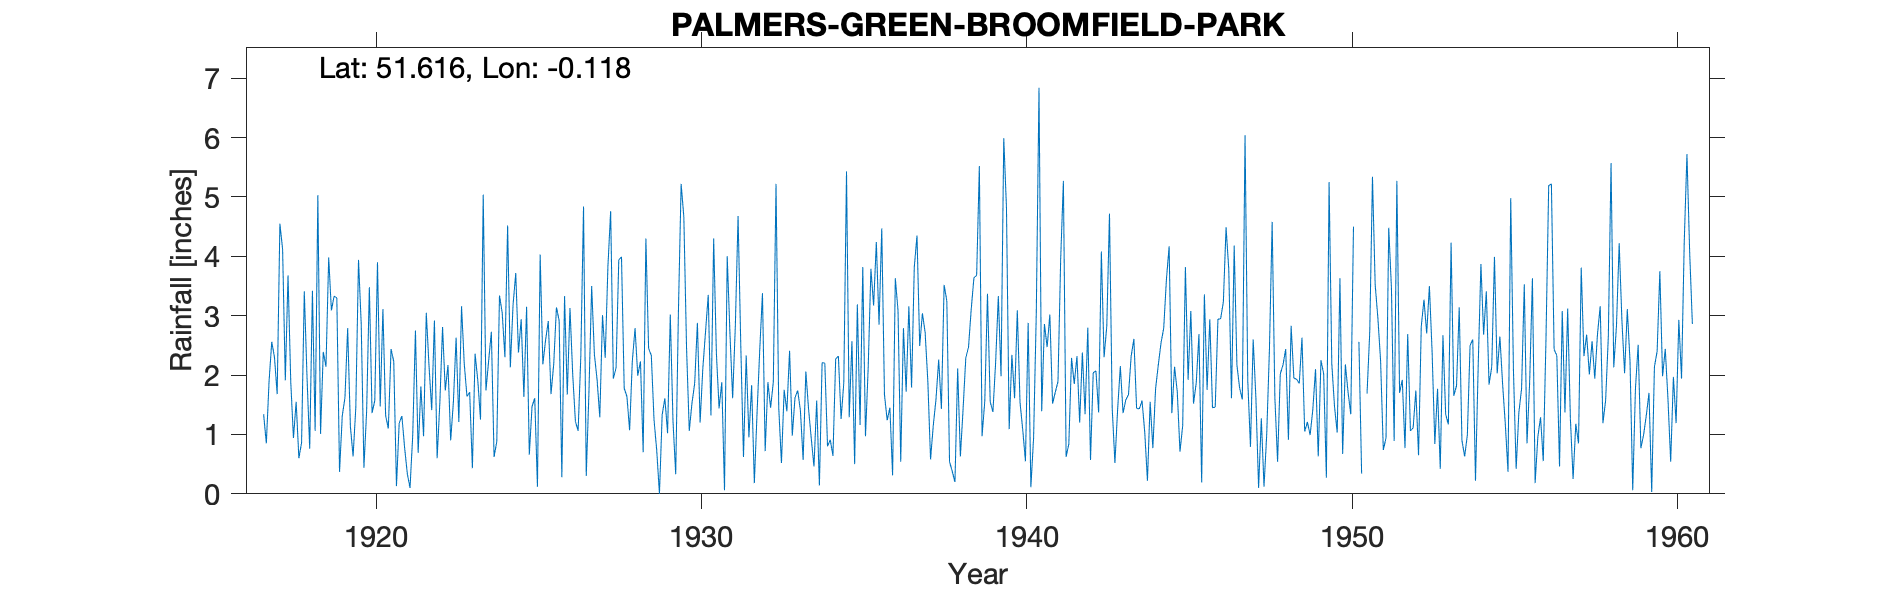

Source data for this figure (header and first rows):
PALMERS-GREEN-BROOMFIELD-PARK, , , , , , , , , , , , , , , , , , , , , , , 
Grid ref, TQ304925, Long, -0.118, Lat, 51.62, Elevation, 136, ft., , , , , , , , , , , , , , , 
Station no, 886, , , , , , , , , , , , , , , , , , , , , , 
, 1910, 1911, 1912, 1913, 1914, 1915, 1916, 1917, 1918, 1919, 1920, 1921, 1922, 1923, 1924, 1925, 1926, 1927, 1928, 1929, 1930, 1931, 1932
January, , , , , , , , 1.34, 1.55, 3.98, 2.86, 2.23, 3.05, 1.21, 2.73, 1.63, 3.14, 1.72, 3.99, 1.25, 2.45, 1.44, 1.83
February, , , , , , , , 0.85, 0.6, 3.09, 0.44, 0.13, 2.16, 3.16, 0.62, 3.15, 2.92, 3.5, 1.78, 0.73, 1.06, 1.88, 0.18
March, , , , , , , , 1.89, 0.86, 3.33, 1.4, 1.19, 1.41, 2.19, 0.88, 0.66, 0.28, 2.35, 1.64, 0, 1.53, 0.06, 1.36
April, , , , , , , , 2.56, 3.41, 3.3, 3.48, 1.31, 2.92, 1.64, 3.34, 1.47, 3.33, 1.92, 1.07, 1.33, 1.86, 4, 2.43
May, , , , , , , , 2.3, 1.97, 0.37, 1.36, 0.78, 0.6, 1.71, 3.05, 1.61, 1.67, 1.29, 2.24, 1.61, 2.88, 2.71, 3.38
June, , , , , , , , 1.68, 0.76, 1.31, 1.57, 0.34, 1.53, 0.43, 2.3, 0.12, 3.13, 3.01, 2.79, 1.02, 1.2, 1.61, 0.72
July, , , , , , , , 4.55, 3.42, 1.62, 3.9, 0.1, 2.81, 2.36, 4.52, 4.03, 2.02, 2.29, 1.99, 3.02, 2.11, 2.84, 1.88
August, , , , , , , , 4.12, 1.06, 2.79, 1.47, 0.99, 1.74, 1.91, 2.13, 2.18, 1.22, 3.84, 2.23, 1.22, 2.73, 4.68, 1.45
September, , , , , , , , 1.91, 5.03, 1.14, 3.11, 2.75, 2.17, 1.25, 3.18, 2.59, 1.06, 4.76, 0.7, 0.33, 3.35, 2.5, 1.88
October, , , , , , , , 3.68, 1.01, 0.63, 1.32, 0.69, 0.9, 5.04, 3.72, 2.91, 2.32, 1.94, 4.3, 3.07, 1.32, 0.62, 5.22
November, , , , , , , , 1.9, 2.39, 1.45, 1.1, 1.81, 1.55, 1.74, 2.38, 1.68, 4.84, 2.12, 2.45, 5.22, 4.3, 2.33, 1.45
December, , , , , , , , 0.94, 2.14, 3.94, 2.44, 0.97, 2.63, 2.24, 2.94, 2.18, 0.3, 3.94, 2.33, 4.66, 2.37, 0.95, 0.52
Total, , , , , , , , 27.72, 24.2, 26.95, 24.45, 13.29, 23.47, 24.88, 31.79, 24.21, 26.23, 32.68, 27.51, 23.46, 27.16, 25.62, 22.3
NOTES, , , , , , , , , , , , , , , , , , , , , , , 
NGR is from 1950s record and looks corre…, , , , , , , , , , , , , , , , , , , , , , , 
1916 readings removed because they are b…, , , , , , , , , , , , , , , , , , , , , , , 
